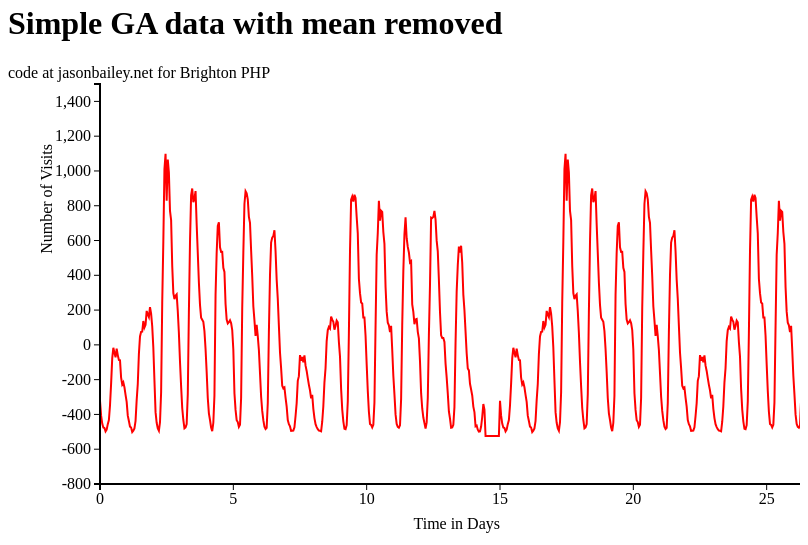
D3 v3 page, settled after 360 driven frames (6 s of simulated time); the page loaded 1 data file(s).


    d3.json("zero-mean-y.json", function(error, data) {
        plotChart(data);  //load the json data
    });

    function plotChart(data) {
        var w = 800; //width
        var h = 400; // height
        var x = d3.scale.linear().domain([0, ((data.length) - 0) / 24]).range([0, w]);  // 24 for days
        var y = d3.scale.linear().domain([-800, 1500]).range([h,0]);

        var xAxis = d3.svg.axis().scale(x).orient("bottom");  //x axis at bottom

        var yAxis = d3.svg.axis().scale(y).orient("left"); // y axis on left

        var line = d3.svg.line().x(function(d, i) {
                    return x(i) / 24; // divide x values by 24 to get hours in days
                }).y(function(d, i) {
                    return y(d);  });
       
        var graph = d3.select("#graph").append("svg:svg").attr("width", w )
                .attr("height", h+ 200 ).append("svg:g")
                .attr("transform", "translate(" + 100 + "," + 100 + ")"); // move chart down and right 

        graph.append("svg:path").attr("d", line(data)); // red line
 
		graph.append("g").attr("class", "x axis")
		     .attr("transform", "translate(0," + h + ")").call(xAxis);
        graph.append("g").attr("class", "y axis").call(yAxis);

		graph.append("text").attr("class", "x label")
                .attr("text-anchor", "end").attr("x", w - (w / 2))
                .attr("y", h + 45).text("Time in Days");

		graph.append("text").attr("class", "y label")
                .attr("text-anchor", "end").attr("y", -60).attr("x", -60)
                .attr("dy", ".75em").attr("transform", "rotate(-90)")
                .text("Number of Visits");
    }



### data: zero-mean-y.json
[
 -321.9,
 -406.9,
 -452.9,
 -474.9,
 -477.9,
 -497.9,
 -487.9,
 -455.9,
 "... 712 more items"
]